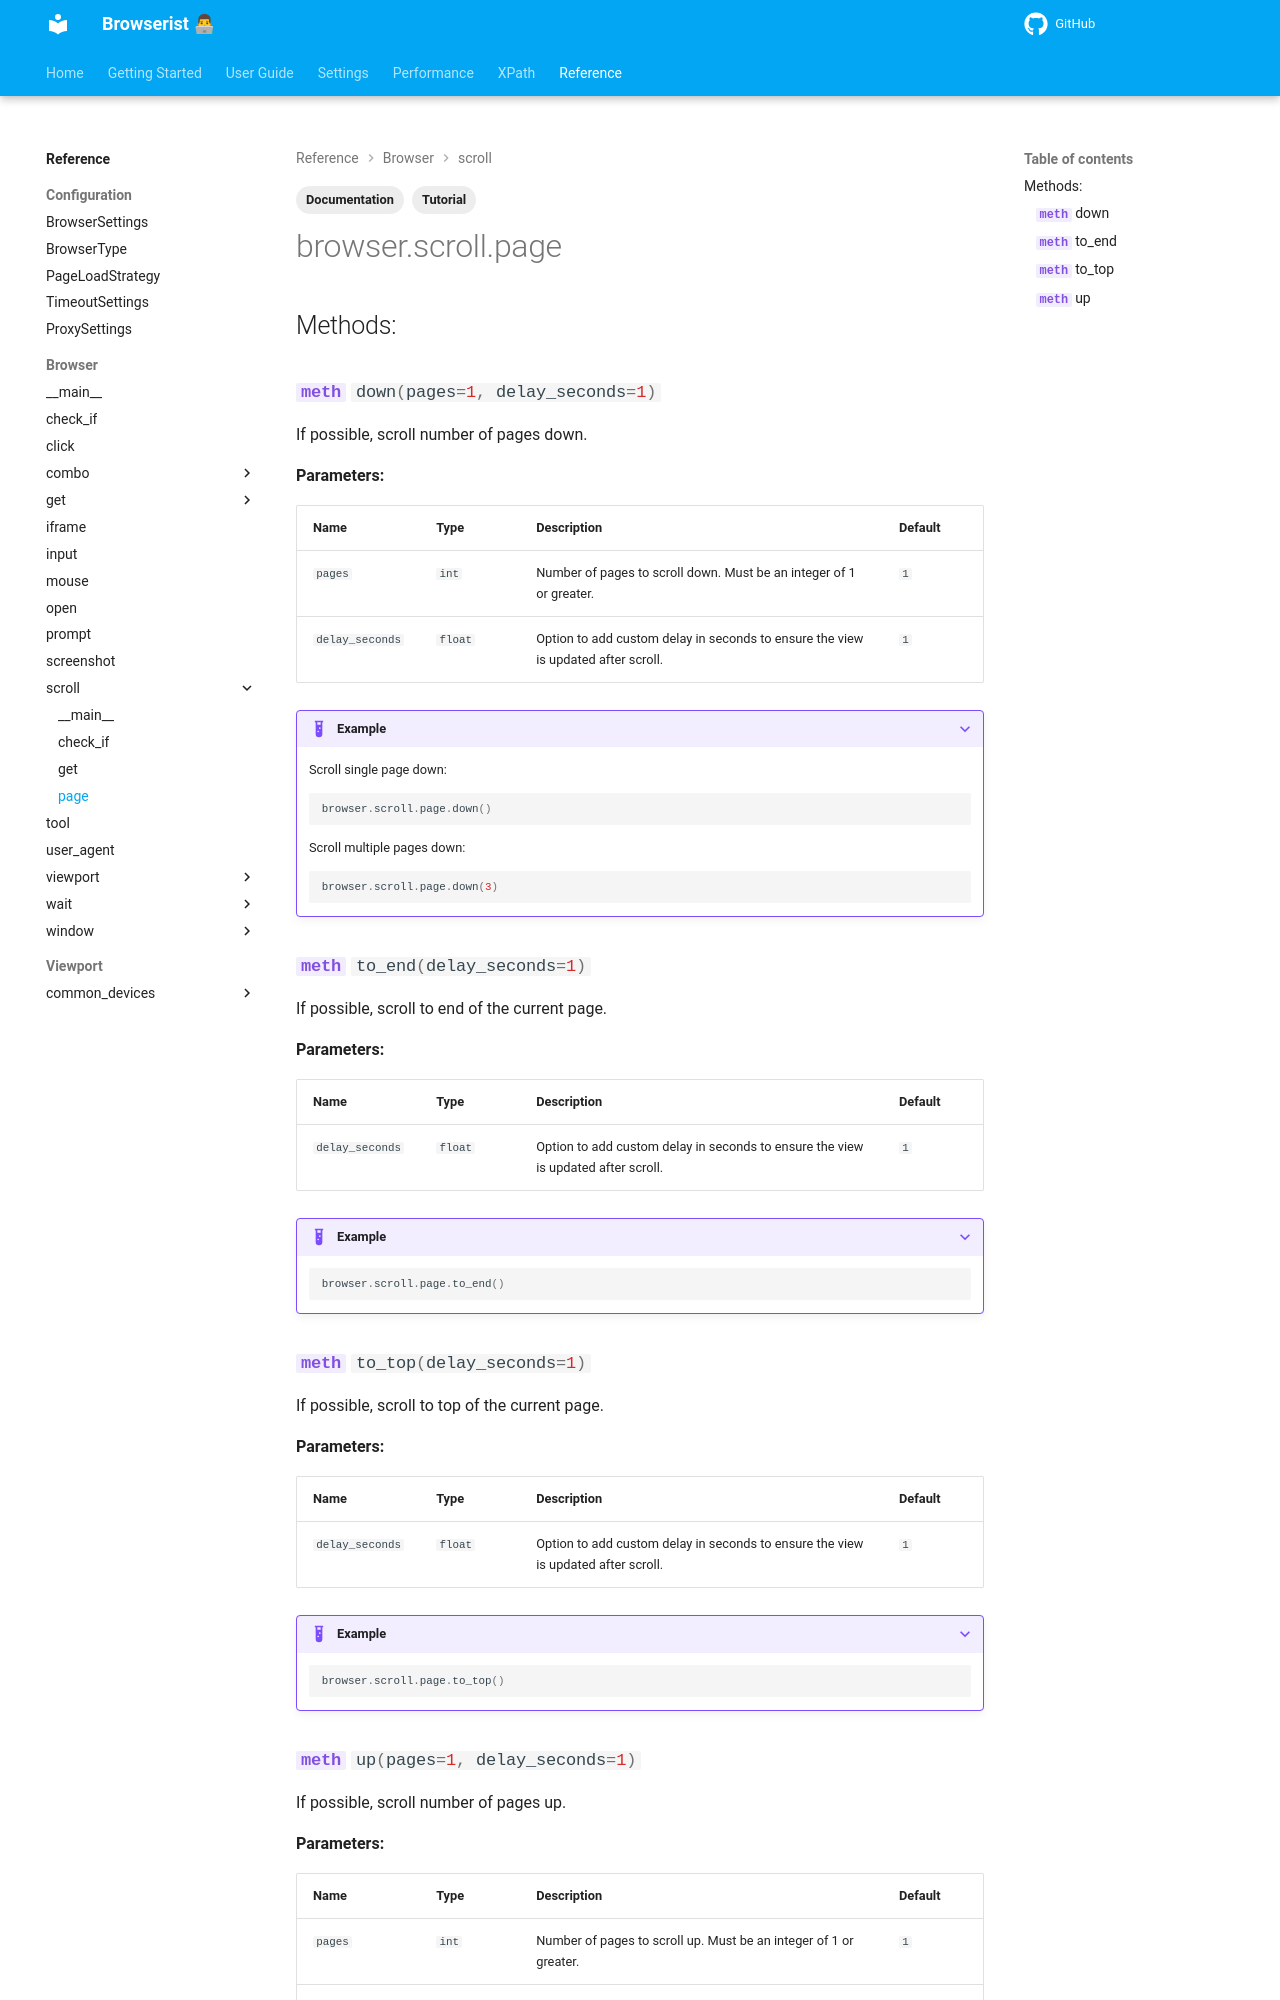

repository: jakob-bagterp/browserist · page: reference/browser/scroll/page/index.html · generator: mkdocs

---
title: Documentation of Scroll Page Methods
description: Learn how to automate scrolling page up or down, top or bottom using Browserist. Includes code examples for beginners and advanced users for web scraping and browser automation.
tags:
    - Documentation
    - Tutorial
---
